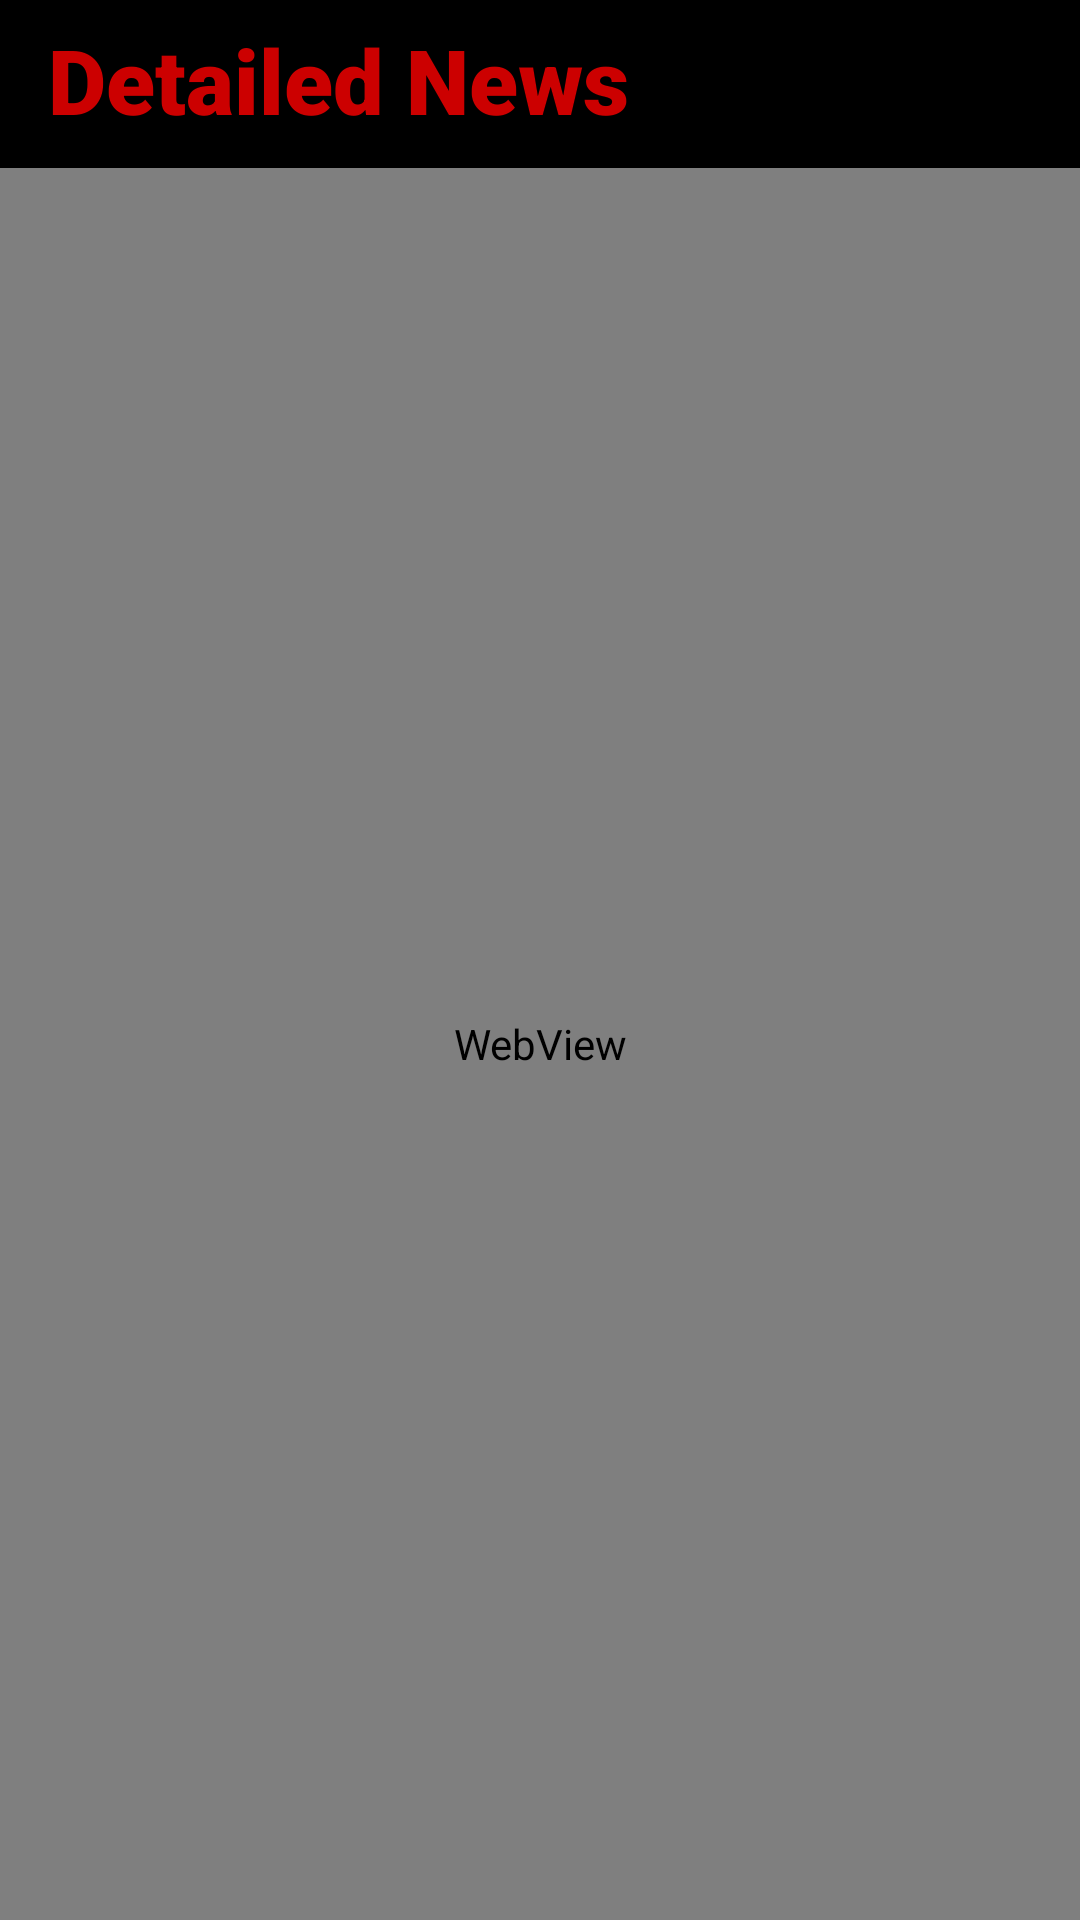

Layout XML and referenced resources for this Android screen:
<!-- AndroidManifest.xml: application theme Theme.Newsfinal -->
<!-- res/layout/activity_web_view.xml -->
<?xml version="1.0" encoding="utf-8"?>
<RelativeLayout xmlns:android="http://schemas.android.com/apk/res/android"
    xmlns:app="http://schemas.android.com/apk/res-auto"
    xmlns:tools="http://schemas.android.com/tools"
    android:layout_width="match_parent"
    android:layout_height="match_parent"
    tools:context=".webView">

    <androidx.appcompat.widget.Toolbar
        android:id="@+id/toolbar"
        android:layout_width="match_parent"
        android:layout_height="?attr/actionBarSize"
        android:background="@color/black"
        android:minHeight="?attr/actionBarSize"
        android:theme="?attr/actionBarTheme"
        >

        <RelativeLayout
            android:layout_width="match_parent"
            android:layout_height="match_parent"
            android:layout_margin="2dp"
            android:paddingBottom="3dp"
            android:gravity="center_vertical"
            tools:layout_editor_absoluteX="0dp"
            tools:layout_editor_absoluteY="43dp"
            >

            <TextView
                android:layout_width="wrap_content"
                android:layout_height="wrap_content"
                android:text="Detailed News"
                android:textColor="#CC0000"
                android:textSize="30sp"
                android:fontFamily="sans-serif-black"
                android:textStyle="bold" />

        </RelativeLayout>

    </androidx.appcompat.widget.Toolbar>

    <WebView
        android:layout_width="match_parent"
        android:layout_height="match_parent"
        android:id="@+id/webview"
        android:layout_below="@id/toolbar"
        />

</RelativeLayout>
<!-- resources referenced by this layout -->
<resources>
  <style name="Theme.Newsfinal" parent="Theme.MaterialComponents.DayNight.NoActionBar">
          
          <item name="colorPrimary">@color/purple_500</item>
          <item name="colorPrimaryVariant">@color/purple_700</item>
          <item name="colorOnPrimary">@color/white</item>
          
          <item name="colorSecondary">@color/teal_200</item>
          <item name="colorSecondaryVariant">@color/teal_700</item>
          <item name="colorOnSecondary">@color/black</item>
          
          <item name="android:statusBarColor" tools:targetApi="l">?attr/colorPrimaryVariant</item>
          
      </style>
  <!-- not gathered from this repository: default colours our renderer supplied (Android Studio template values) -->
  <color name="purple_500">#FF6200EE</color>
  <color name="purple_700">#FF3700B3</color>
  <color name="teal_200">#FF03DAC5</color>
  <color name="teal_700">#FF018786</color>
  <color name="black">#FF000000</color>
  <color name="white">#FFFFFFFF</color>
</resources>
